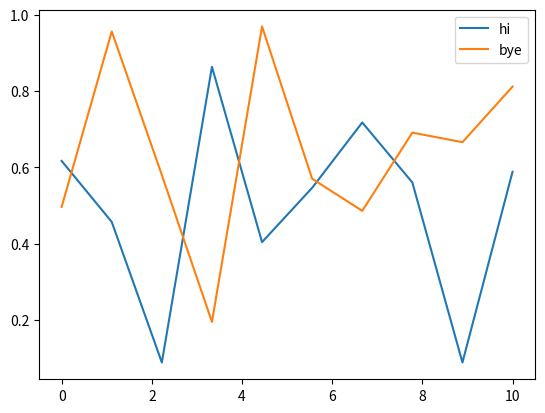

Write Python code to recreate this figure.
import numpy as np
import matplotlib.pyplot as plt
from matplotlib.animation import FuncAnimation

def animate_2d_arrays(arrays, interval=200, repeat=True, cmap='viridis', repeat_delay=0, vmin=0, vmax=255):
    """
    Animates an arbitrary array of 2D arrays using plt.imshow.

    Parameters:
    - arrays: list of 2D arrays to animate
    - interval: delay between frames in milliseconds (default is 200ms)
    - repeat: whether the animation should repeat when the sequence is completed (default is True)
    - cmap: colormap to be used in imshow (default is 'viridis')
    """
    fig, ax = plt.subplots()
    im = ax.imshow(arrays[0], cmap=cmap, interpolation="gaussian", vmin=vmin, vmax=vmax)

    def update(frame):
        im.set_array(arrays[frame])
        return [im]

    ani = FuncAnimation(fig, update, frames=len(arrays), interval=interval, repeat=repeat, repeat_delay = repeat_delay)
    plt.show()

def animate_1d_arrays(x, arrays, interval=200, repeat=True, repeat_delay=0):
    """
    Animates an arbitrary array of 1D arrays using plt.plot.

    Parameters:
    - x: array of x values.
    - arrays: list of 1D arrays to plot as a function of x.
    - interval: delay between frames in milliseconds (default is 200ms)
    - repeat: whether the animation should repeat when the sequence is completed (default is True)
    - cmap: colormap to be used in imshow (default is 'viridis')
    """
    fig, ax = plt.subplots()
    im = ax.plot(x, arrays[0])
    # ax.set_ylim(bottom=0, top=1200)

    def update(frame):
        im[0].set_data(x, arrays[frame])
        return [im]

    ani = FuncAnimation(fig, update, frames=len(arrays), interval=interval, repeat=repeat, repeat_delay = repeat_delay)
    plt.show()

def animate_1d_lines(x, arrays, labels, interval=200, repeat=True, repeat_delay=0):
    """
    Animates an arbitrary array of 1D arrays using plt.plot.

    Parameters:
    - x: array of x values.
    - arrays: list of lists of 1D arrays to plot as a function of x. Each inner list corresponds to a different plot.
    - labels: list of labels for each plot.
    - interval: delay between frames in milliseconds (default is 200ms)
    - repeat: whether the animation should repeat when the sequence is completed (default is True)
    - repeat_delay: delay before repeating the animation in milliseconds (default is 0ms)
    """
    fig, ax = plt.subplots()

    # Initialize line objects for each plot
    lines = []
    for i in range(len(labels)):
        line, = ax.plot(x, arrays[i][0], label=labels[i])
        lines.append(line)

    ax.legend(loc='upper right')

    def update(frame):
        for i, line in enumerate(lines):
            line.set_data(x, arrays[i][frame])
        return lines

    ani = FuncAnimation(fig, update, frames=len(arrays[0]), interval=interval, repeat=repeat, repeat_delay=repeat_delay)
    plt.show()

# Example usage:
if __name__ == "__main__":
    # Create some example data: a list of 2D arrays
    data = [np.random.rand(10) for _ in range(30)]
    data2 = [np.random.rand(10) for _ in range(30)]

    # Call the function to animate the data
    animate_1d_lines(np.linspace(0, 10, 10), [data, data2], labels=["hi", "bye"])
